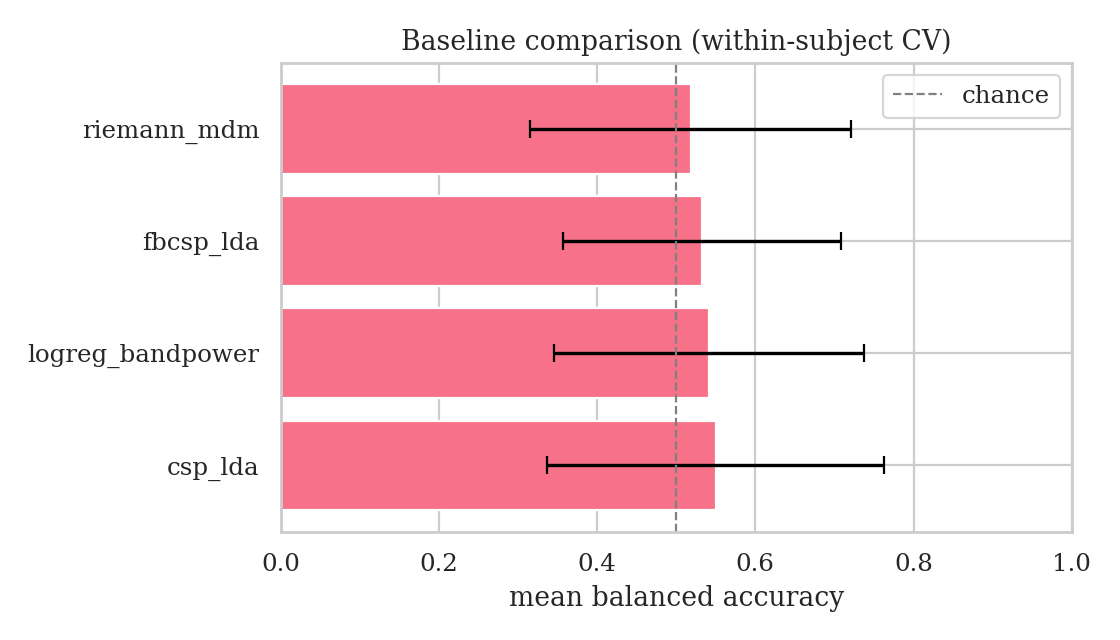

Source data for this figure (header and first rows):
method, mean_balanced_accuracy, std_balanced_accuracy, mean_accuracy, collapse_rate (Q3), pos_class_pred_rate (Q7), subject_balacc_std, subject_balacc_min, mean_confidence (Q8), frac_conf>0.9 (Q8)
csp_lda, 0.55, 0.2129, 0.55, 0.02609, 0.4587, 0.1367, 0.3, 0.7625, 0.3076
logreg_bandpower, 0.5415, 0.1955, 0.5415, 0.016, 0.5055, 0.1325, 0.325, 0.7273, 0.166
fbcsp_lda, 0.5325, 0.1757, 0.5325, 0.008, 0.5095, 0.08082, 0.4, 0.9847, 0.952
riemann_mdm, 0.5185, 0.2027, 0.5185, 0.04, 0.5235, 0.147, 0.25, 0.8789, 0.652
